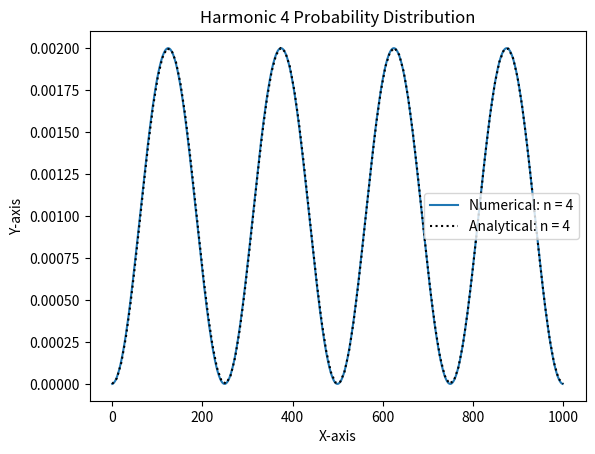

This chart was generated by the following Python code: (Note: this script raises an exception after producing the figure.)
import numpy as np
import matplotlib.pyplot as plt

# Constants
hbar = 1.0   # Planck's constant / 2π
N = 1000     # Number of grid points


# create hamiltonian matrix
def Hamiltonian(m, N):
    H = np.zeros((N,N))

    for i in range(0,N):
        H[i,i] = 2  # Changed from -2 to 2
        if i != 0:
            H[i,i-1] = -1
        if i != N-1:
            H[i,i+1] = -1

    return H * -hbar**2 / (2*m)

E, psi = np.linalg.eigh(Hamiltonian(1,N))


def normalize(psi):
    norm = np.sqrt(np.sum(np.abs(psi)**2, axis=1))  # Compute the norm of each row
    psi_norm = psi / norm[:, np.newaxis]  # Normalize each row
    return psi_norm

psi_norm = normalize(psi)

# function to graph the nth harmonic
def harmonic(n, N):
    for i, points_array in enumerate(psi_norm[n-1:n]):
        plt.plot(points_array**2, label=f'Numerical: n = {n}')
    
    x = np.linspace(0, N, 100) # x ranges from 0 to 1000

    def normalize_analytical(n, x):
        psi = np.sqrt(2) * np.sin(n*np.pi*x*N) # times N to make it work on the same domain
        dx = x[1] - x[0]  # calculate the step size
        norm = np.sqrt(np.sum(np.abs(psi)**2) * dx)  # multiply the sum by the step size
        psi_norm_ana = psi / norm
        return psi_norm_ana
    
    for a in range(n, n+1):
        psi_norm_ana = normalize_analytical(a, x)
        plt.plot(x, psi_norm_ana**2, label=f'Analytical: n = {a}', ls=':', color='black')

    # Set labels and title
    plt.xlabel('X-axis')
    plt.ylabel('Y-axis')
    plt.title(f'Harmonic {n} Probability Distribution')

    # Display legend
    plt.legend()

    # Show the plot
    plt.savefig('plots/Schrodinger_1D_Simulation.png')
    plt.show()


harmonic(4, N)